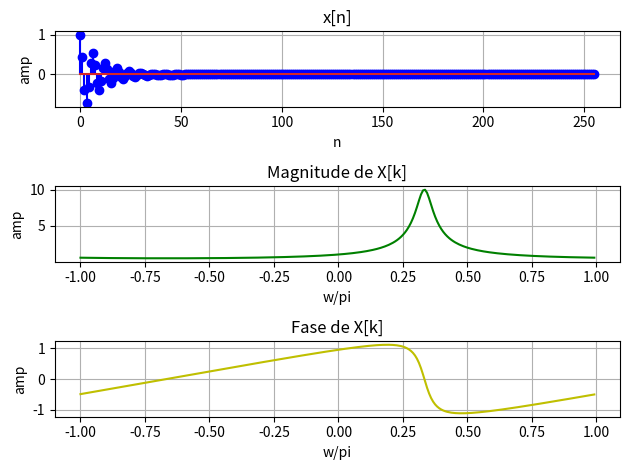
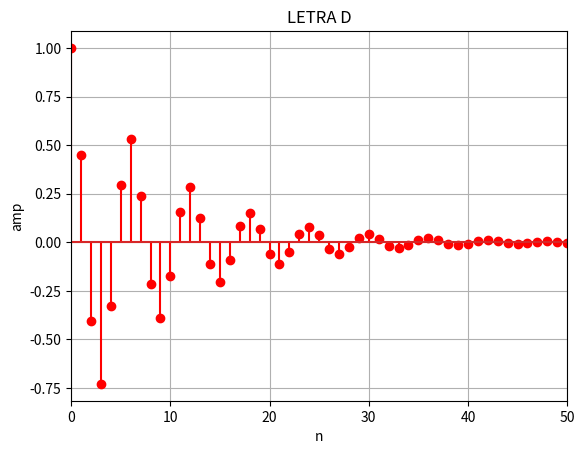

Write the Python code that produced these figures, in order.
'''
Autor: Guilherme Stein Kuhn
Disciplina: Sinais e Sistemas
Período: 2020/1 - earte
'''

import matplotlib.pyplot as plt
import numpy as np
from numpy.fft import fft, fftfreq, fftshift

##############################################################################################################

# lab008 ex1_d

# (d)
L = 256
n = np.arange(0, L, 1)

# degrau
degrau = np.zeros(np.size(n))
indice = np.where(n >= 0)
degrau[indice] = 1

i = complex(0, 1)

# sinal x
x = pow(0.9, n) * pow(np.e, (i * np.pi * n)/3) * degrau

# dtft de x[n]
X = fft(x)

# vetor de frequencia
w = fftfreq(len(X), d=1)*(2*np.pi)
wd = fftshift(w/np.pi)

# magnitude e angulo do espectro
X1 = fftshift(X)
modX1 = np.abs(X1)
phaseX1 = np.angle(X1)
phaseX1[modX1 < 0.00001] = 0

# Plots
fig, ax = plt.subplots(3, 1)
fig2, ax2 = plt.subplots(1, 1)

ax2.stem(n, x, '-r')
ax2.set_ylabel("amp")
ax2.set_xlabel("n")
ax2.set_title("LETRA D")
ax2.set_xlim(0, 50)
ax2.grid()

ax[0].stem(n, x, '-b')
ax[0].set_ylabel("amp")
ax[0].set_xlabel("n")
ax[0].set_title("x[n]")
ax[0].grid()

ax[1].plot(wd, modX1, '-g')
ax[1].set_ylabel("amp")
ax[1].set_xlabel("w/pi")
ax[1].set_title("Magnitude de X[k]")
ax[1].grid()

ax[2].plot(wd, phaseX1, '-y')
ax[2].set_ylabel("amp")
ax[2].set_xlabel("w/pi")
ax[2].set_title("Fase de X[k]")
ax[2].grid()

fig.tight_layout()
plt.show()

##############################################################################################################




